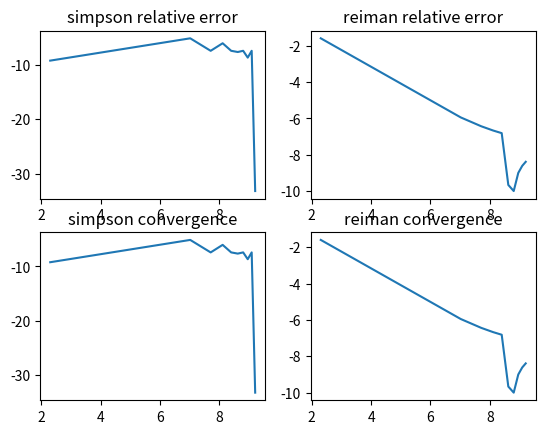

Reproduce this figure in Python.
from __future__ import print_function,division
import numpy as np
import matplotlib.pyplot as plt
#N=10
a=0
b=2

def f(x):
	f=np.power(x,4.e0)-2.*x+1.
	return f

def simpson(a,b,f,N):
	h=float(b-a)/float(N)
	sum = (f(a) + f(b))
	for i in range(1,round(N),2):
		sum += 4 * f(a + i * h)
	for i in range(2,round(N-1),2):
		sum += 2 * f(a + i * h)

	return sum * (1/3) * h

def rect(a,b,f,N):
	h=float(b-a)/float(N)
	ivec=range(0,round(N+1))
	s=0
	x=0
	for i in ivec:
		s+=f(x)*h
		x=a+i*h
	return s

solns = np.zeros(10)
#print(s,simpson(a,b,f,N))
domain = np.linspace(10,10010,10)
for i,j in enumerate(domain):
	solns[i] = simpson(a,b,f,j)
exact = solns[9]

solns2 = np.zeros(10)
#print(s,simpson(a,b,f,N))
domain2 = np.linspace(10,10010,10)
for i,j in enumerate(domain2):
	solns2[i] = rect(a,b,f,j)
exact2 = solns2[9]

#print(4.4-solns)
#print(4.4-solns2)

plt.subplot(221)
plt.plot(np.log(domain), np.log((abs(4.4-solns))/4.4))
plt.title('simpson relative error')
plt.subplot(222)
plt.plot(np.log(domain2), np.log((abs(4.4-solns2))/4.4))
plt.title('reiman relative error')

'''
simpRel = np.zeros(10)
for i in range(10)
simpRel = ()
'''

plt.subplot(223)
plt.plot(np.log(domain), np.log((abs(4.4-solns))/4.4))
plt.title('simpson convergence')
plt.subplot(224)
plt.plot(np.log(domain2), np.log((abs(4.4-solns2))/4.4))
plt.title('reiman convergence')
plt.show()
